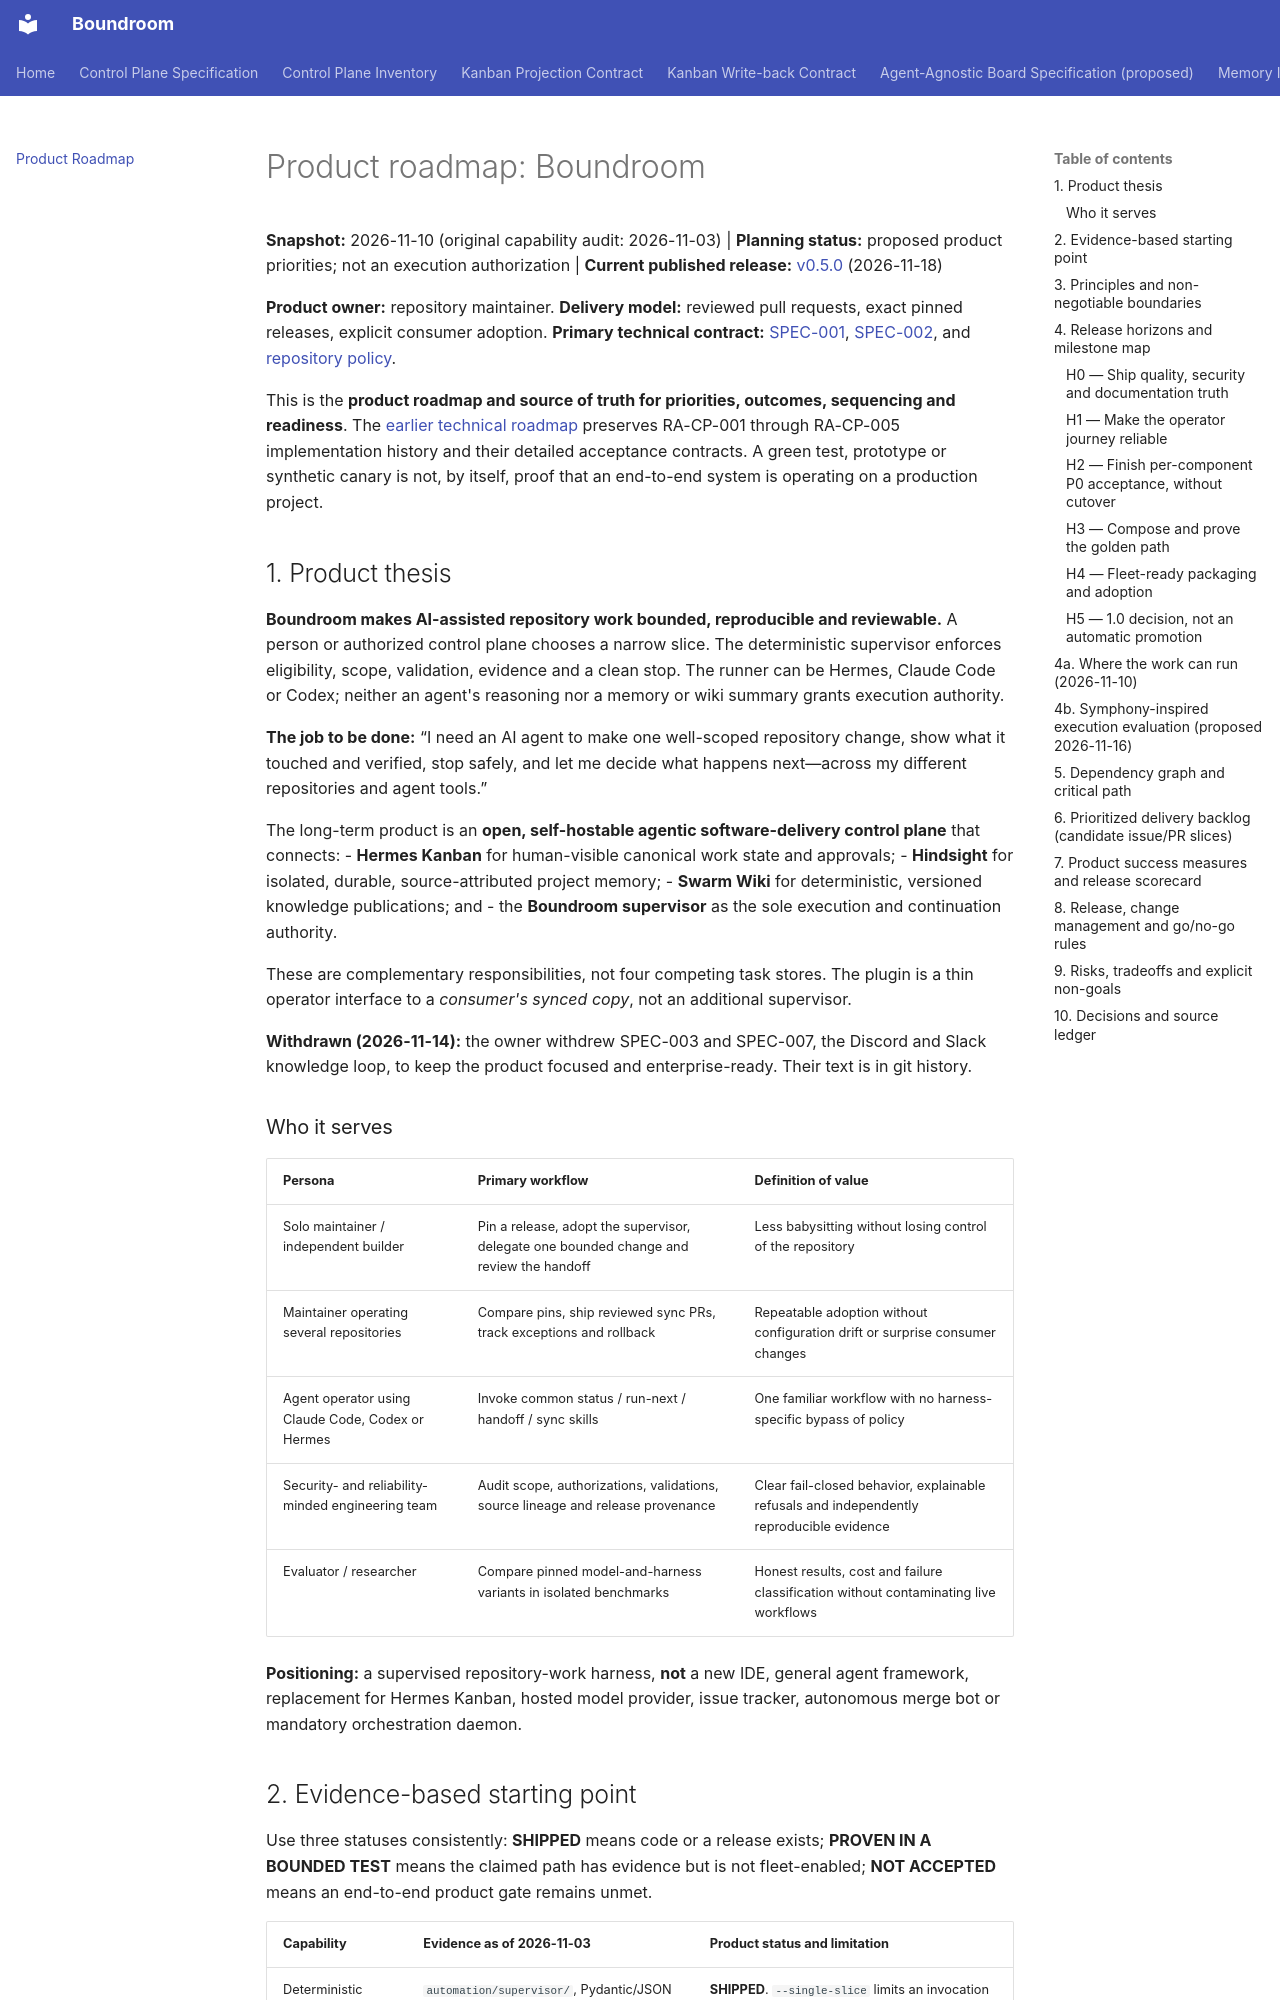

repository: raelldottin/boundroom · page: product-roadmap/index.html · generator: mkdocs

# Product roadmap: Boundroom

**Snapshot:** 2026-11-10 (original capability audit: 2026-11-03) | **Planning status:** proposed product priorities; not an execution authorization | **Current published release:** [v0.5.0](https://github.com/raelldottin/boundroom/releases/tag/v0.5.0) (2026-11-18)

**Product owner:** repository maintainer. **Delivery model:** reviewed pull requests, exact pinned releases, explicit consumer adoption. **Primary technical contract:** [SPEC-001](architecture/control-plane.md), [SPEC-002](architecture/agent-plugin.md), and [repository policy](https://github.com/raelldottin/boundroom/blob/main/AGENTS.md).

This is the **product roadmap and source of truth for priorities, outcomes, sequencing and readiness**. The [earlier technical roadmap](roadmap.md) preserves RA-CP-001 through RA-CP-005 implementation history and their detailed acceptance contracts. A green test, prototype or synthetic canary is not, by itself, proof that an end-to-end system is operating on a production project.

## 1. Product thesis

**Boundroom makes AI-assisted repository work bounded, reproducible and reviewable.** A person or authorized control plane chooses a narrow slice. The deterministic supervisor enforces eligibility, scope, validation, evidence and a clean stop. The runner can be Hermes, Claude Code or Codex; neither an agent's reasoning nor a memory or wiki summary grants execution authority.

**The job to be done:** “I need an AI agent to make one well-scoped repository change, show what it touched and verified, stop safely, and let me decide what happens next—across my different repositories and agent tools.”

The long-term product is an **open, self-hostable agentic software-delivery control plane** that connects:
- **Hermes Kanban** for human-visible canonical work state and approvals;
- **Hindsight** for isolated, durable, source-attributed project memory;
- **Swarm Wiki** for deterministic, versioned knowledge publications; and
- the **Boundroom supervisor** as the sole execution and continuation authority.

These are complementary responsibilities, not four competing task stores. The plugin is a thin operator interface to a *consumer's synced copy*, not an additional supervisor.

**Withdrawn (2026-11-14):** the owner withdrew SPEC-003 and SPEC-007, the Discord and Slack knowledge loop, to keep the product focused and enterprise-ready. Their text is in git history.

### Who it serves

| Persona | Primary workflow | Definition of value |
| --- | --- | --- |
| Solo maintainer / independent builder | Pin a release, adopt the supervisor, delegate one bounded change and review the handoff | Less babysitting without losing control of the repository |
| Maintainer operating several repositories | Compare pins, ship reviewed sync PRs, track exceptions and rollback | Repeatable adoption without configuration drift or surprise consumer changes |
| Agent operator using Claude Code, Codex or Hermes | Invoke common status / run-next / handoff / sync skills | One familiar workflow with no harness-specific bypass of policy |
| Security- and reliability-minded engineering team | Audit scope, authorizations, validations, source lineage and release provenance | Clear fail-closed behavior, explainable refusals and independently reproducible evidence |
| Evaluator / researcher | Compare pinned model-and-harness variants in isolated benchmarks | Honest results, cost and failure classification without contaminating live workflows |

**Positioning:** a supervised repository-work harness, **not** a new IDE, general agent framework, replacement for Hermes Kanban, hosted model provider, issue tracker, autonomous merge bot or mandatory orchestration daemon.
